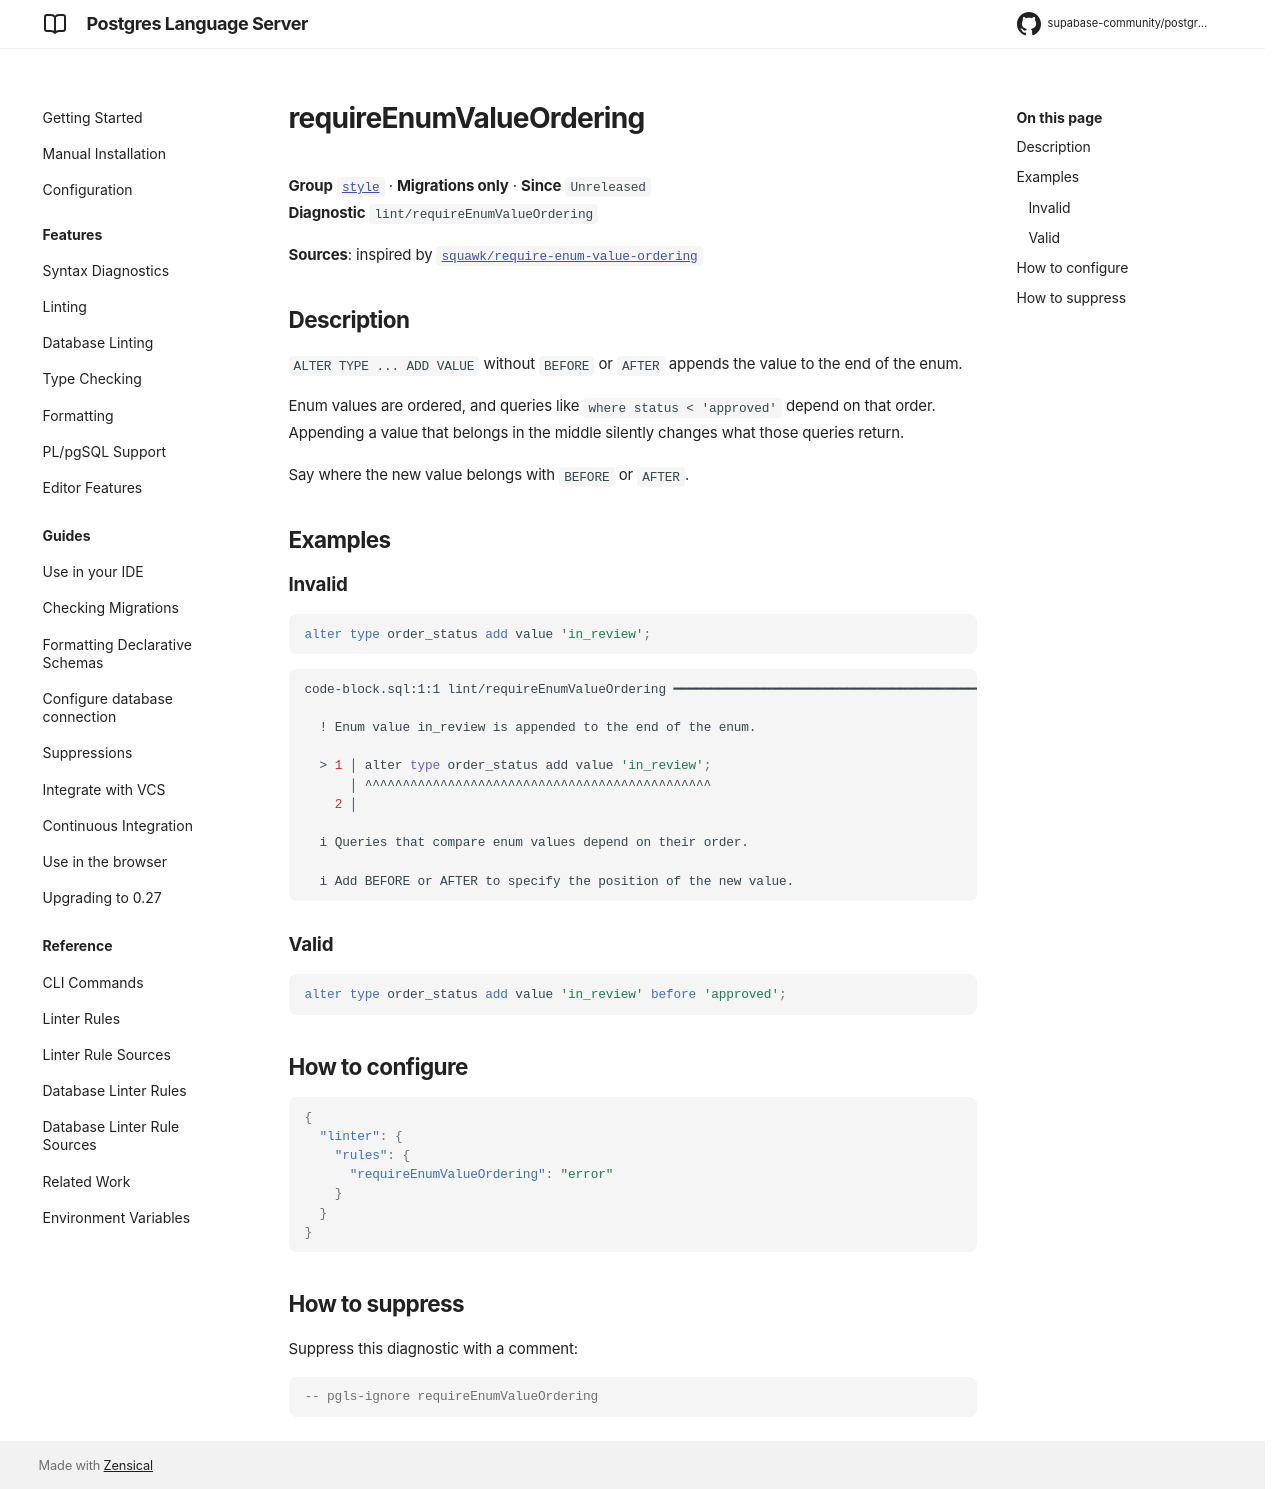

repository: supabase-community/postgres-language-server · page: main/reference/rules/require-enum-value-ordering/index.html · generator: mkdocs

# requireEnumValueOrdering

**Group** [`style`](../rules.md#style) · **Migrations only** · **Since** `Unreleased`  
**Diagnostic** `lint/requireEnumValueOrdering`

**Sources**: inspired by [`squawk/require-enum-value-ordering`](https://squawkhq.com/docs/require-enum-value-ordering)

## Description
`ALTER TYPE ... ADD VALUE` without `BEFORE` or `AFTER` appends the value to the end of the enum.

Enum values are ordered, and queries like `where status < 'approved'` depend on that
order. Appending a value that belongs in the middle silently changes what those queries
return.

Say where the new value belongs with `BEFORE` or `AFTER`.

## Examples

### Invalid

```sql
alter type order_status add value 'in_review';
```

```sh
code-block.sql:1:1 lint/requireEnumValueOrdering ━━━━━━━━━━━━━━━━━━━━━━━━━━━━━━━━━━━━━━━━━━━━━━━━━━━

  ! Enum value in_review is appended to the end of the enum.
  
  > 1 │ alter type order_status add value 'in_review';
      │ ^^^^^^^^^^^^^^^^^^^^^^^^^^^^^^^^^^^^^^^^^^^^^^
    2 │ 
  
  i Queries that compare enum values depend on their order.
  
  i Add BEFORE or AFTER to specify the position of the new value.
  

```

### Valid

```sql
alter type order_status add value 'in_review' before 'approved';
```

## How to configure
```json

{
  "linter": {
    "rules": {
      "requireEnumValueOrdering": "error"
    }
  }
}

```
## How to suppress

Suppress this diagnostic with a comment:

```sql
-- pgls-ignore requireEnumValueOrdering
```
